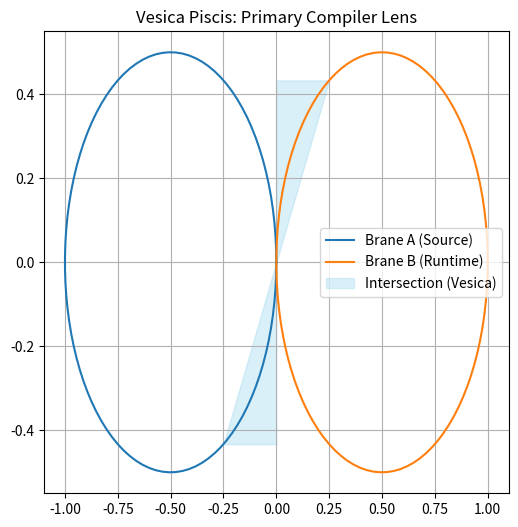

The matplotlib source for this figure:
import numpy as np
import matplotlib.pyplot as plt

def calculate_weights():
    """Calculates fundamental geometric constants for M4 projection."""
    constants = {
        "sqrt_2": np.sqrt(2),
        "sqrt_3": np.sqrt(3),
        "sqrt_5": np.sqrt(5)
    }
    return constants

def plot_vesica_piscis():
    """Renders the Vesica Piscis interface."""
    theta = np.linspace(0, 2*np.pi, 100)
    
    # Circle centers at distance r (let r=1)
    x1, y1 = -0.5, 0
    x2, y2 = 0.5, 0
    
    circle1_x = 0.5 * np.cos(theta) + x1
    circle1_y = 0.5 * np.sin(theta) + y1
    
    circle2_x = 0.5 * np.cos(theta) + x2
    circle2_y = 0.5 * np.sin(theta) + y2
    
    plt.figure(figsize=(6,6))
    plt.plot(circle1_x, circle1_y, label='Brane A (Source)')
    plt.plot(circle2_x, circle2_y, label='Brane B (Runtime)')
    plt.fill_betweenx(y=[-0.433, 0.433], x1=[-0.25, 0.25], color='skyblue', alpha=0.3, label='Intersection (Vesica)')
    
    plt.title("Vesica Piscis: Primary Compiler Lens")
    plt.legend()
    plt.grid(True)
    plt.show()

if __name__ == "__main__":
    weights = calculate_weights()
    print("--- Aegis Protocol: System Weight Tables ---")
    for key, val in weights.items():
        print(f"{key}: {val:.10f}")
    
    plot_vesica_piscis()
  
